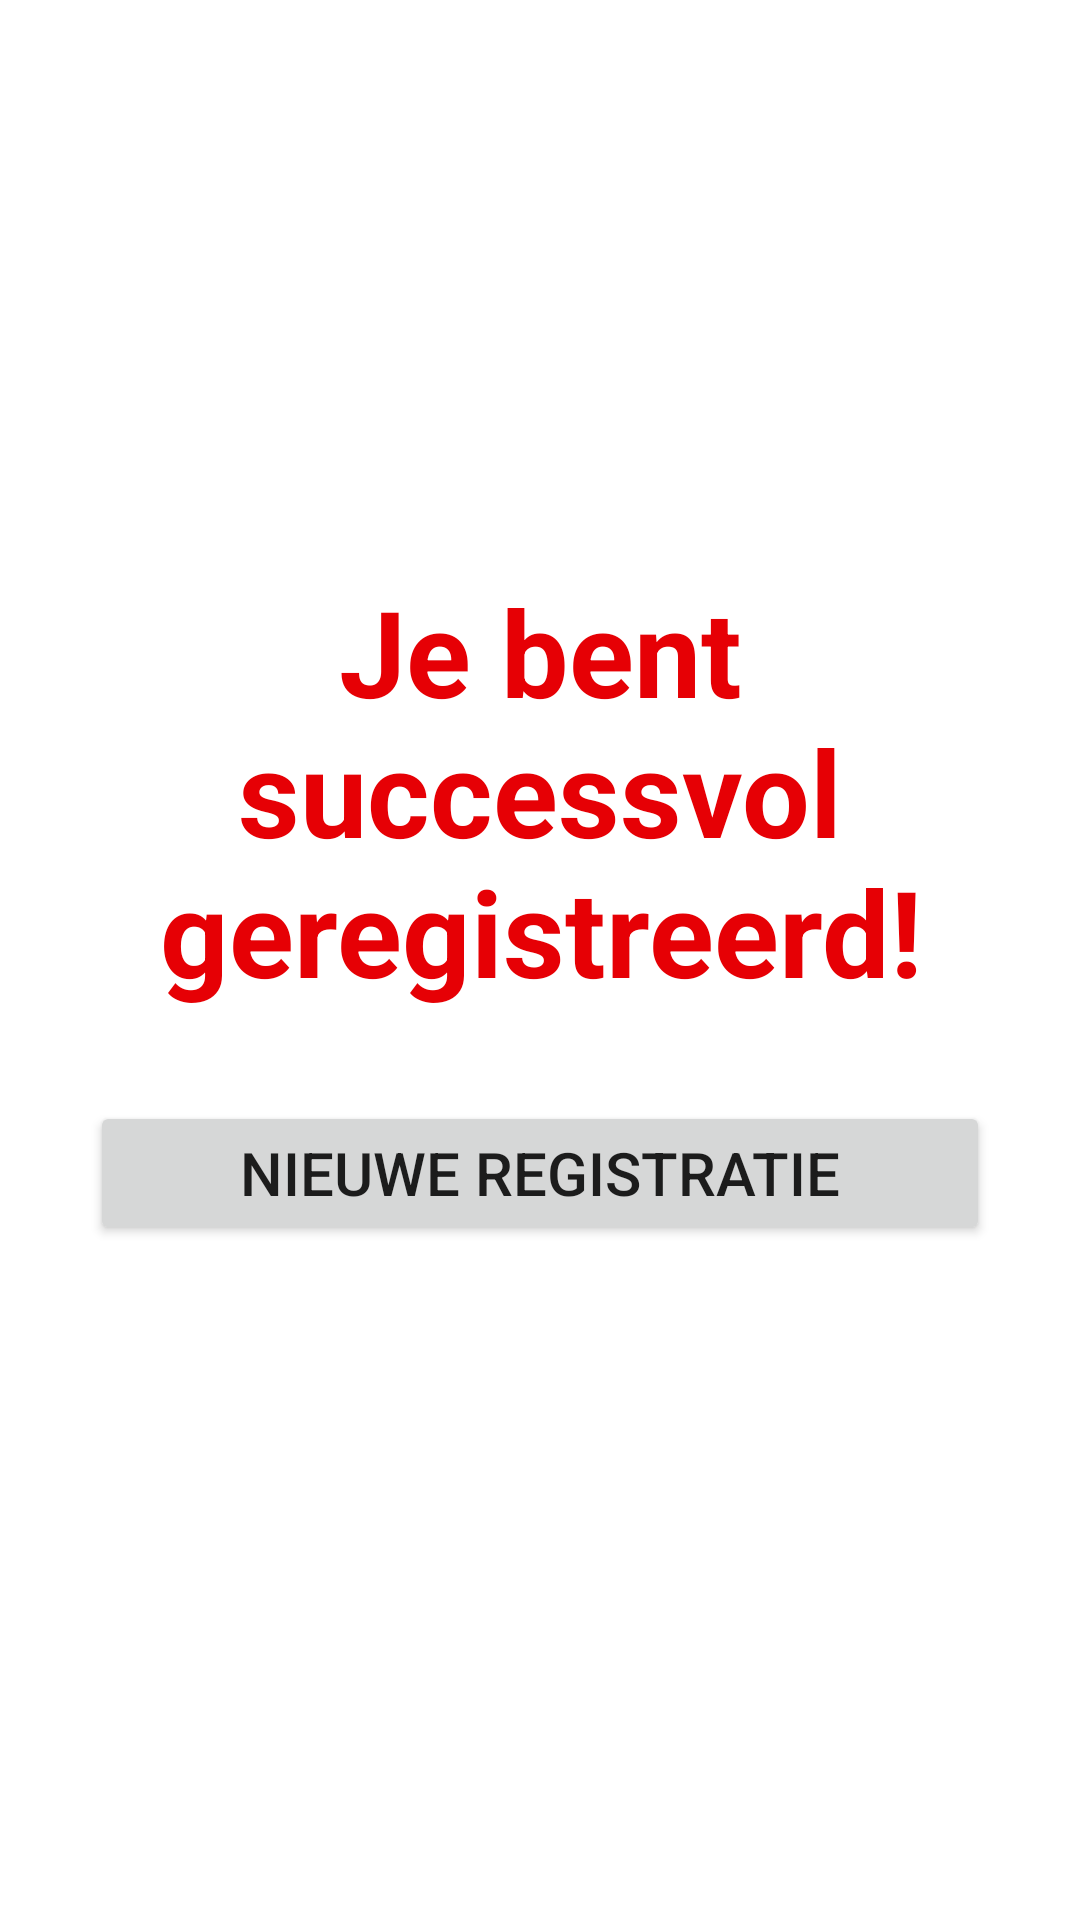

The Android layout XML behind this screen, and the referenced resources:
<!-- AndroidManifest.xml: application theme AppTheme -->
<!-- res/layout/signature_done.xml -->
<?xml version="1.0" encoding="utf-8"?>
<FrameLayout xmlns:android="http://schemas.android.com/apk/res/android"
    xmlns:tools="http://schemas.android.com/tools"
    android:layout_width="match_parent"
    android:layout_height="match_parent"
    android:padding="30dp"
    android:gravity="center"
    android:id="@+id/layoutSignatureDone"
    tools:context=".activities.student.SignatureSubmittedActivity">

    

    <LinearLayout
        android:layout_width="match_parent"
        android:layout_height="match_parent"
        android:gravity="center"
        android:orientation="vertical">

        <TextView
            android:layout_width="match_parent"
            android:layout_height="wrap_content"
            android:layout_marginTop="-35dp"
            android:text="@string/signature_done"
            android:textColor="@color/colorPrimary"
            android:textStyle="bold"
            android:textAlignment="center"
            android:textSize="40sp" />

        <Button
            android:id="@+id/btnRestart"
            android:layout_width="match_parent"
            android:layout_height="wrap_content"
            android:layout_marginTop="30dp"
            android:text="@string/signature_startover"
            android:textAllCaps="true"
            android:textSize="20sp"
            android:textAlignment="center" />

    </LinearLayout>

</FrameLayout>
<!-- resources referenced by this layout -->
<resources>
  <color name="colorPrimary">#E60005</color>
  <!-- drawable ap_logo: png bitmap (drawable, 109167 bytes) -->
  <string name="app_name">iWasThere</string>
  <string name="signature_done">Je bent successvol geregistreerd!</string>
  <string name="signature_startover">Nieuwe registratie</string>
  <style name="AppTheme" parent="Theme.MaterialComponents.Light.DarkActionBar">
          
          <item name="colorPrimary">@color/colorPrimary</item>
          <item name="colorPrimaryDark">@color/colorPrimaryDark</item>
          <item name="colorAccent">@color/colorAccent</item>
          <item name="snackbarStyle">@style/redSnackBar</item>
      </style>
  <color name="colorPrimaryDark">#B30005</color>
  <color name="colorAccent">#E1E1E1</color>
  <style name="redSnackBar" parent="Widget.MaterialComponents.Snackbar">
          <item name="android:backgroundTint">@color/colorPrimaryDark</item>
      </style>
</resources>
